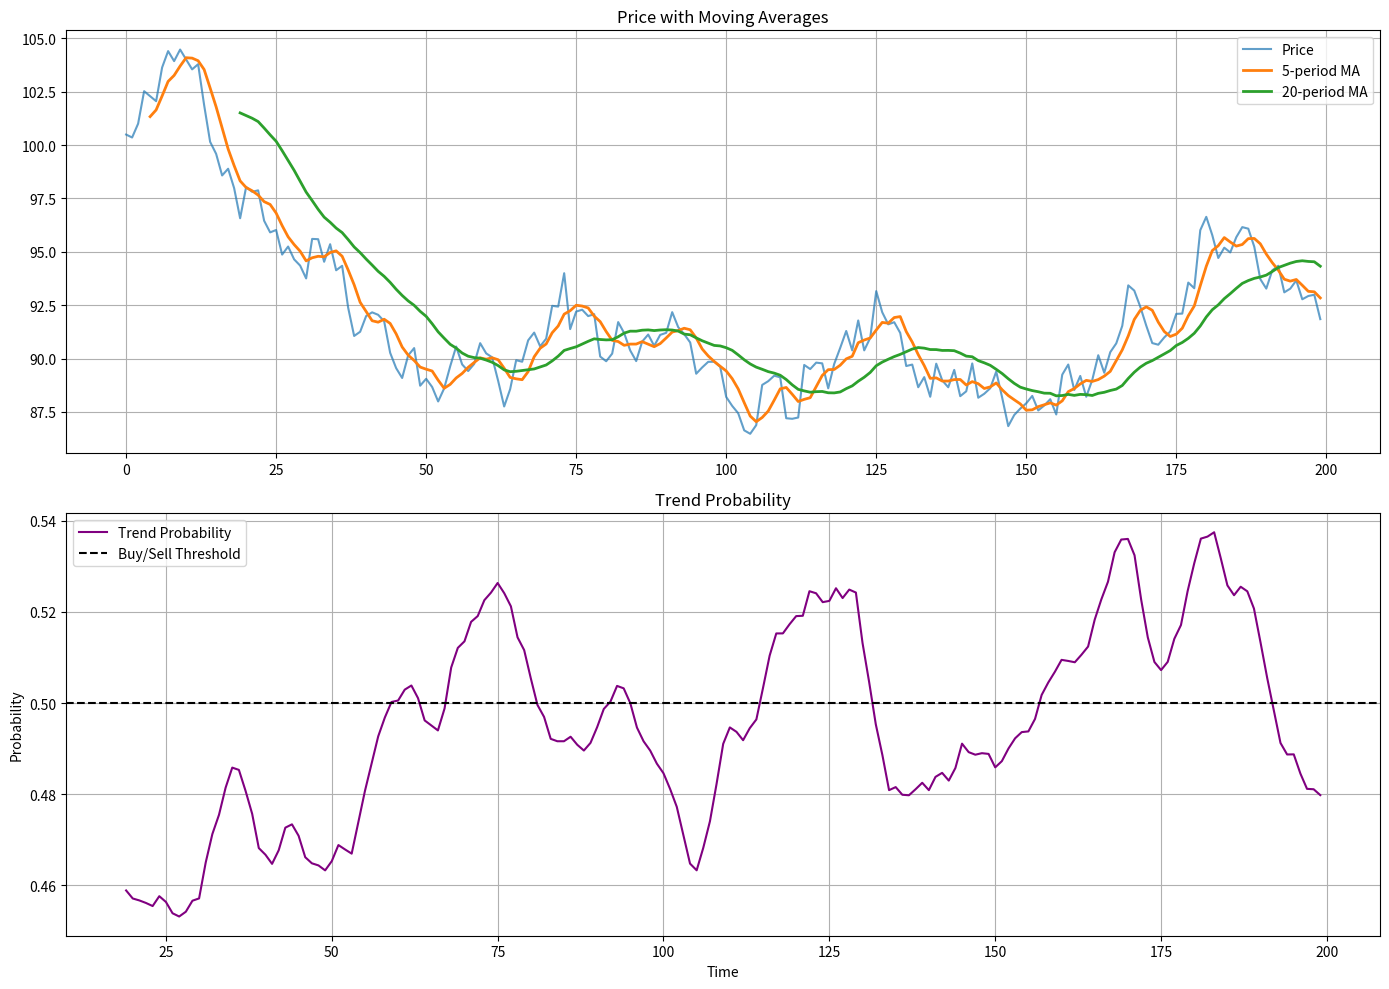

This chart was generated by the following Python code:
import numpy as np
import pandas as pd
import matplotlib.pyplot as plt
from typing import Tuple

class TrendProbabilityCalculator:
    def __init__(self, short_window: int = 5, long_window: int = 20, sensitivity: float = 5.0):
        self.short_window = short_window
        self.long_window = long_window
        self.sensitivity = sensitivity

    def compute_moving_averages(self, prices: np.ndarray) -> Tuple[np.ndarray, np.ndarray]:
        df = pd.DataFrame({'Price': prices})
        ma_short = df['Price'].rolling(window=self.short_window).mean()
        ma_long = df['Price'].rolling(window=self.long_window).mean()
        return ma_short.values, ma_long.values

    def sigmoid(self, x: np.ndarray) -> np.ndarray:
        return 1 / (1 + np.exp(-self.sensitivity * x))

    def calculate_trend_probability(self, prices: np.ndarray) -> pd.DataFrame:
        ma_short, ma_long = self.compute_moving_averages(prices)
        df = pd.DataFrame({
            'Price': prices,
            'MA_Short': ma_short,
            'MA_Long': ma_long
        })

        df['Delta_MA'] = df['MA_Short'] - df['MA_Long']
        df['Normalized_Delta'] = df['Delta_MA'] / df['Price']
        df['Trend_Probability'] = self.sigmoid(df['Normalized_Delta'])

        # Apply a single threshold at 0.5
        df['Signal'] = df['Trend_Probability'].apply(lambda x: 'Buy' if x > 0.5 else 'Sell')

        return df

    def plot_results(self, df: pd.DataFrame) -> None:
        fig, (ax1, ax2) = plt.subplots(2, 1, figsize=(14, 10))

        # Price and Moving Averages plot
        ax1.plot(df['Price'], label='Price', alpha=0.7)
        ax1.plot(df['MA_Short'], label=f'{self.short_window}-period MA', linewidth=2)
        ax1.plot(df['MA_Long'], label=f'{self.long_window}-period MA', linewidth=2)
        ax1.set_title('Price with Moving Averages')
        ax1.legend()
        ax1.grid(True)

        # Trend Probability plot
        ax2.plot(df['Trend_Probability'], label='Trend Probability', color='purple')
        ax2.axhline(0.5, color='black', linestyle='--', label='Buy/Sell Threshold')
        ax2.set_title('Trend Probability')
        ax2.set_ylabel('Probability')
        ax2.set_xlabel('Time')
        ax2.legend()
        ax2.grid(True)

        plt.tight_layout()
        plt.savefig('probability-distribution-claude-thresold1.png', transparent=True)
        plt.show()

# Example usage
if __name__ == "__main__":
    np.random.seed(42)
    time_steps = 200
    price_changes = np.random.normal(0, 1, time_steps)
    price_series = 100 + np.cumsum(price_changes)

    calculator = TrendProbabilityCalculator()
    results = calculator.calculate_trend_probability(price_series)

    calculator.plot_results(results)
